Run: headless pygame with SDL's dummy video driver; simulated clock (each Clock.tick advances the game by its frame time, no real sleeping); random seed 0; keys injected as events and as key.get_pressed() state; no mouse input.
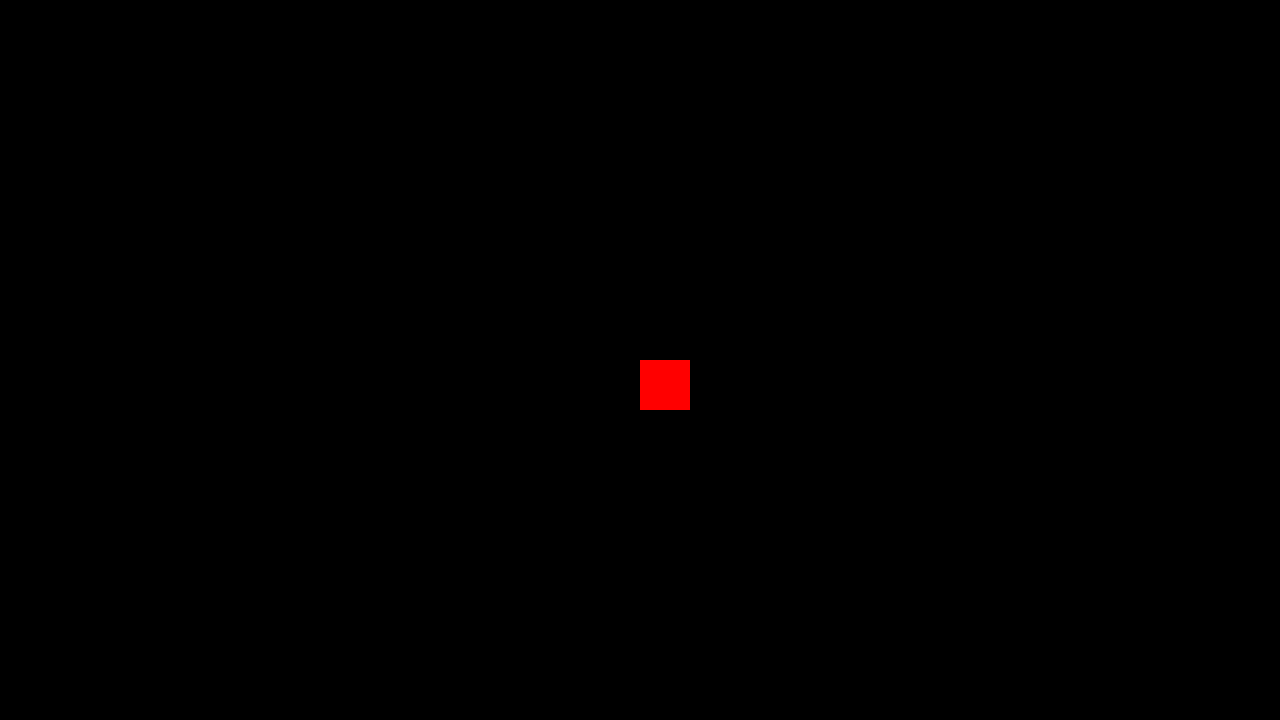
Frame 1 of 4 · flips 1–60 · no input
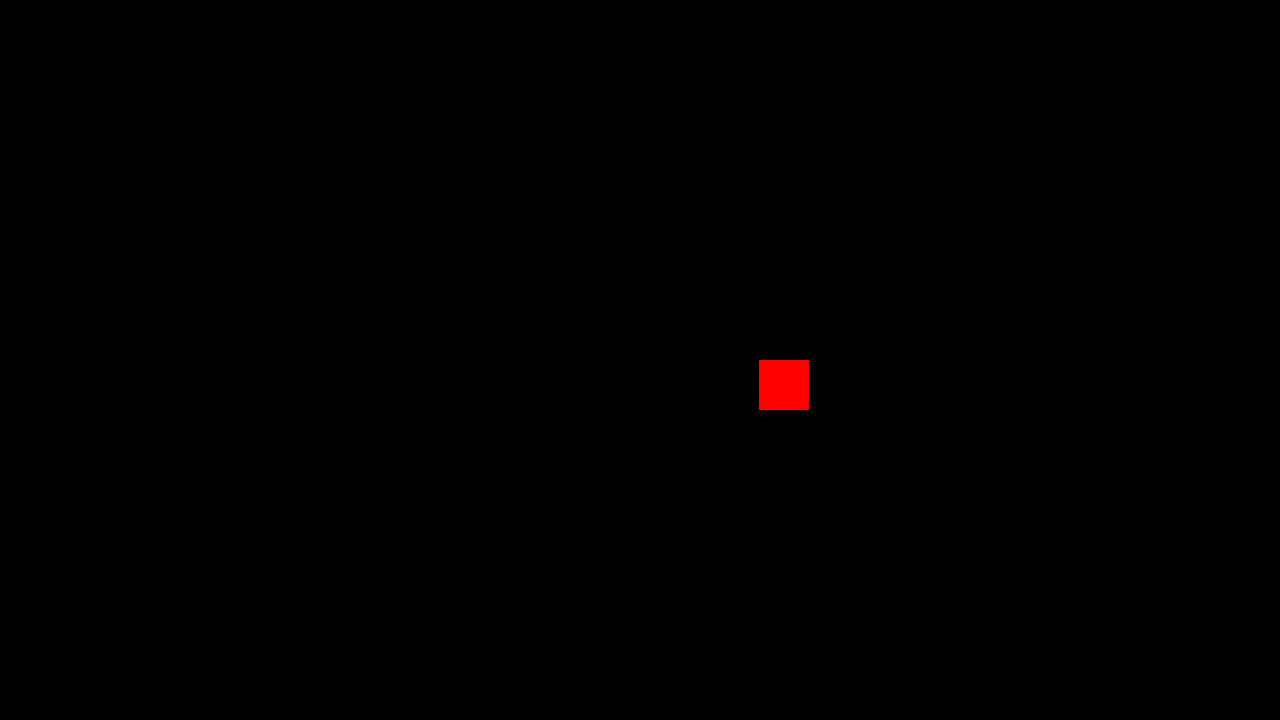
Frame 2 of 4 · flips 61–180 · tapped SPACE, RETURN · held RIGHT (→), D
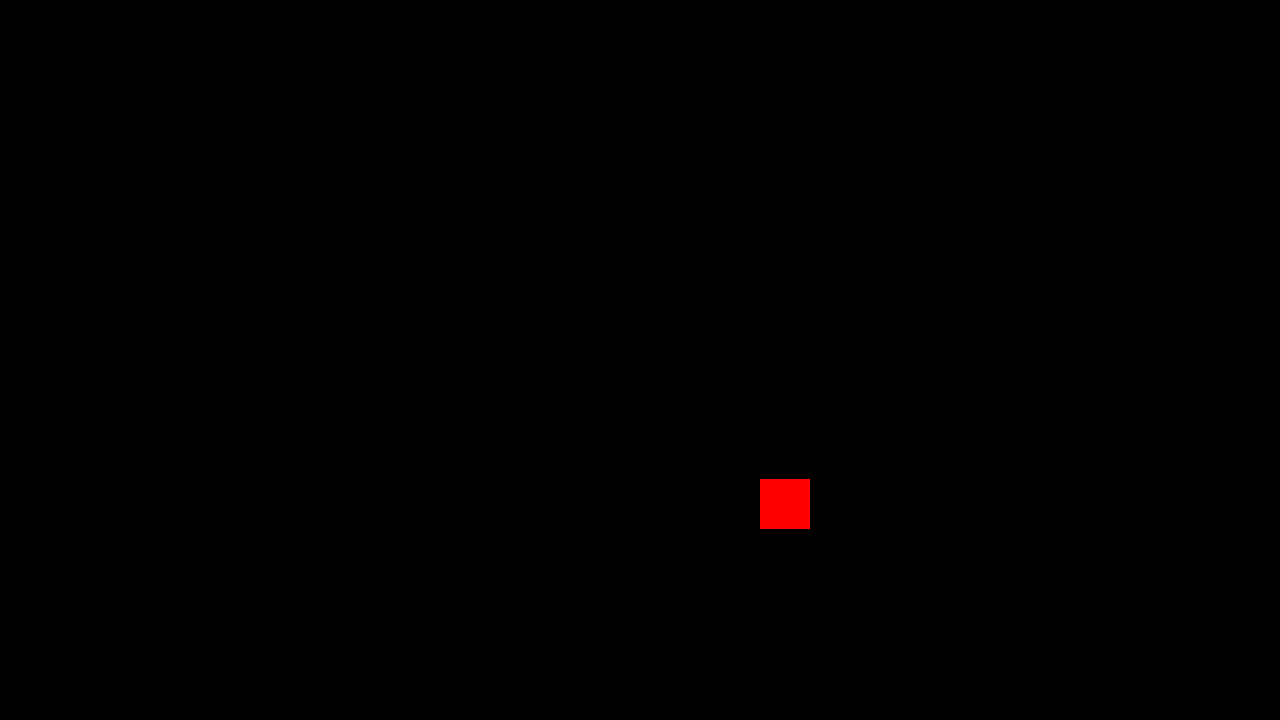
Frame 3 of 4 · flips 181–300 · held DOWN (↓), S
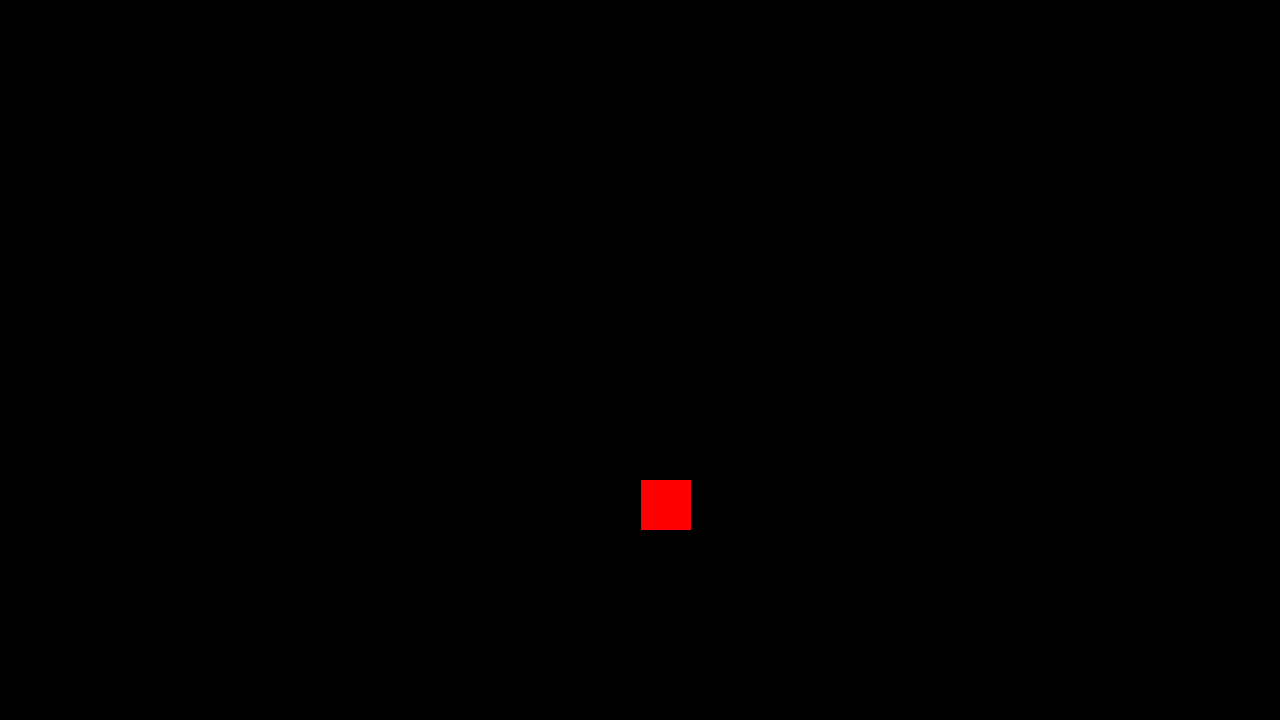
Frame 4 of 4 · flips 301–420 · held LEFT (←), A, UP (↑), W

The pygame program that drew these frames:

import pygame

pygame.init

SCREEN_WIDTH = 1280
SCREEN_HEIGHT = 720

screen = pygame.display.set_mode((SCREEN_WIDTH, SCREEN_HEIGHT))

player = pygame.Rect((SCREEN_WIDTH/2, SCREEN_HEIGHT/2, 50, 50))

def handleMovement():
    key = pygame.key.get_pressed()
    if key[pygame.K_a] == True:
        player.move_ip(-1, 0)
    elif key[pygame.K_d] == True:
        player.move_ip(1,0)
    elif key[pygame.K_w] == True:
        player.move_ip(0,-1)
    elif key[pygame.K_s] == True:
        player.move_ip(0,1)

running = True
while running:

    screen.fill((0,0,0))

    pygame.draw.rect(screen, (255, 0, 0), player)
    handleMovement()
    for event in pygame.event.get():
        if event.type == pygame.QUIT:
            running = False
    pygame.display.update()

pygame.quit()
